Run: headless pygame with SDL's dummy video driver; simulated clock (each Clock.tick advances the game by its frame time, no real sleeping); random seed 0; keys injected as events and as key.get_pressed() state; no mouse input.
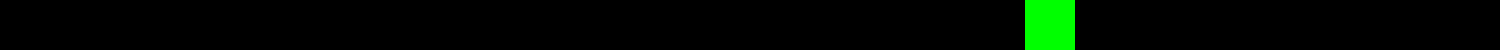
Frame 1 of 4 · flips 1–60 · no input
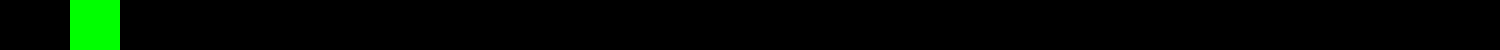
Frame 2 of 4 · flips 61–180 · tapped SPACE, RETURN · held RIGHT (→), D
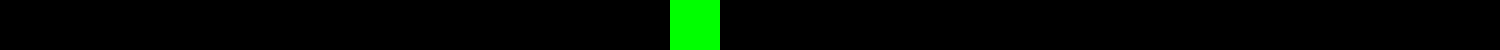
Frame 3 of 4 · flips 181–300 · held DOWN (↓), S
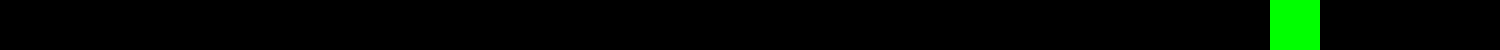
Frame 4 of 4 · flips 301–420 · held LEFT (←), A, UP (↑), W

The pygame program that drew these frames:

#-------------------------------------------------------------------------------
# Name:        module2
# Purpose:
#
# Author:      TWY-6451
#
# Created:     09/05/2023
# Copyright:   (c) TWY-6451 2023
# Licence:     <your licence>
#-------------------------------------------------------------------------------

#Pygame template - skeleton for a new pygame
import pygame  #pygame library
import random  #random library

#dimentions of game window
WIDTH = 1500 #width of game window
HEIGHT = 50 #width of game window
FPS = 30 #frames per second

#initialise pygame, sound and create window using dimetions above
pygame.init()
pygame.mixer.init()
screen = pygame.display.set_mode((WIDTH,HEIGHT)) #display
pygame.display.set_caption("Big Balls") #game title
clock = pygame.time.Clock() #setting the clock

#RGB
white = (255, 255, 255)
black = (0, 0, 0)
red = (255, 0, 0)
green = (0, 255, 0)
blue = (0, 0, 255)


all_sprites = pygame.sprite.Group()

class Player(pygame.sprite.Sprite):
    def __init__(self):
        pygame.sprite.Sprite.__init__(self)
        self.image = pygame.Surface((50, 50))
        self.image.fill(green)
        self.rect = self.image.get_rect()
        self.rect.center = (WIDTH / 2, HEIGHT / 2)
    def update(self):
        self.rect.x += 5
        if self.rect.left > WIDTH:
            self.rect.right = 0
player = Player()
all_sprites.add(player)

#game loop
running = True
while running:
    #keep checking right speed
    clock.tick(FPS)
    #rerender#
    #Processes inputs
    for event in pygame.event.get():
        #check for quit
        if event.type == pygame.QUIT:
            running = False
    #UPDATE
    all_sprites.update()
    #draw / render screen
    screen.fill(black)
    all_sprites.draw(screen)
    #'after' drawing everthing, flip the display
    pygame.display.flip()


pygame.quit()
